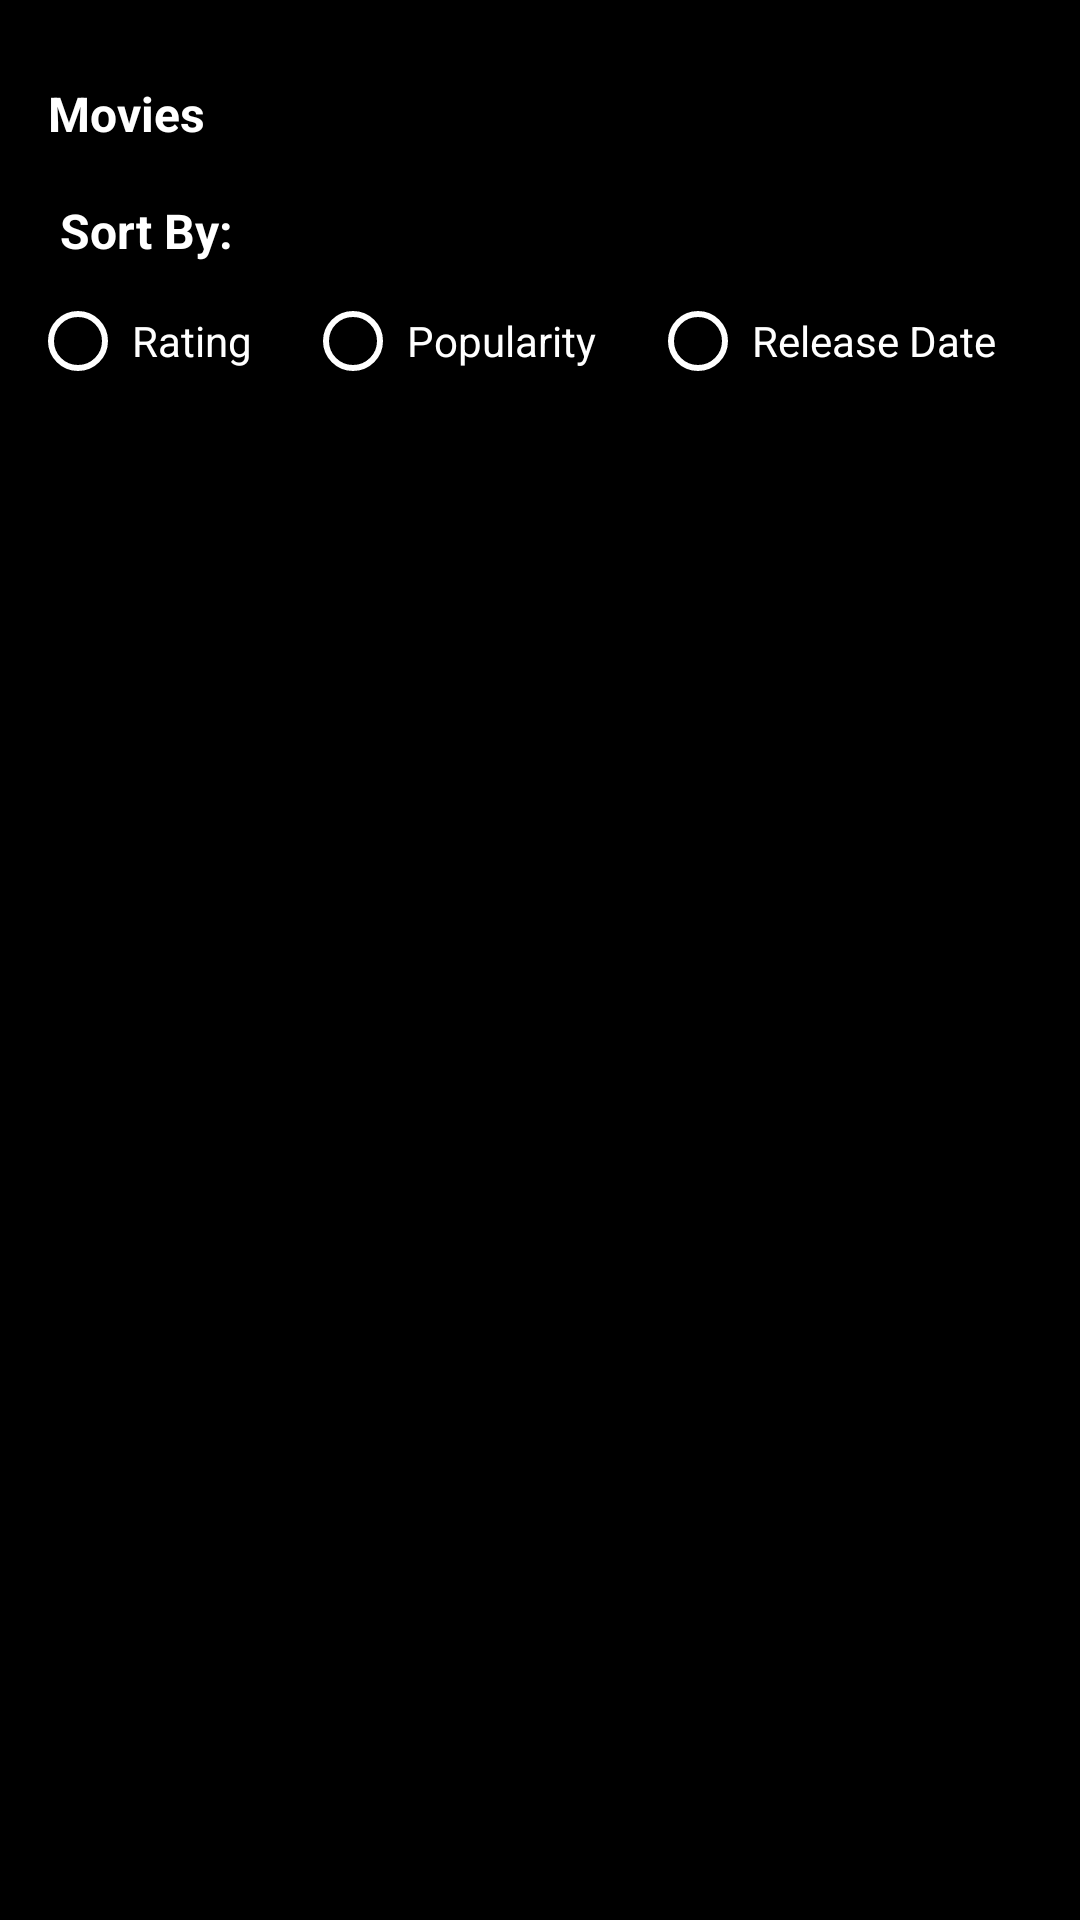

Layout XML and referenced resources for this Android screen:
<!-- AndroidManifest.xml: application theme AppTheme -->
<!-- res/layout/activity_movie_list_activtiy.xml -->
<?xml version="1.0" encoding="utf-8"?>
<LinearLayout xmlns:android="http://schemas.android.com/apk/res/android"
    xmlns:app="http://schemas.android.com/apk/res-auto"
    android:layout_width="match_parent"
    android:layout_height="match_parent"
    android:background="@color/colorAccent"
    android:orientation="vertical"
    android:paddingTop="@dimen/dimen_10_dp">

    <androidx.appcompat.widget.Toolbar
        android:id="@+id/toolbar"
        android:layout_width="match_parent"
        android:layout_height="?attr/actionBarSize"
        android:gravity="center">

        <RelativeLayout
            android:layout_width="match_parent"
            android:layout_height="wrap_content">

            <TextView
                android:id="@+id/txtTitle"
                android:layout_width="wrap_content"
                android:layout_height="wrap_content"
                android:layout_centerVertical="true"
                android:text="@string/title_home"
                android:textColor="@color/colorPrimary"
                android:textSize="@dimen/text_size_16_sp"
                android:textStyle="bold" />

        </RelativeLayout>

    </androidx.appcompat.widget.Toolbar>

    <TextView
        android:layout_width="match_parent"
        android:layout_height="wrap_content"
        android:layout_marginStart="@dimen/dimen_20_dp"
        android:text="@string/sortby"
        android:textColor="@color/colorPrimary"
        android:textSize="@dimen/text_size_16_sp"
        android:textStyle="bold" />

    <RadioGroup
        android:id="@+id/radioGroup"
        android:layout_width="match_parent"
        android:layout_height="wrap_content"
        android:layout_margin="@dimen/dimen_10_dp"
        android:orientation="horizontal"
        android:weightSum="3">

        <RadioButton
            android:id="@+id/rbRating"
            android:layout_width="wrap_content"
            android:layout_height="wrap_content"
            android:layout_weight="1"
            android:buttonTint="@color/colorPrimary"
            android:padding="@dimen/dimen_2_dp"
            android:text="@string/rating_sort"
            android:textColor="@color/colorPrimary"
            android:textSize="@dimen/text_size_14_sp" />

        <RadioButton
            android:id="@+id/rbPopularity"
            android:layout_width="wrap_content"
            android:layout_height="wrap_content"
            android:layout_weight="1"
            android:buttonTint="@color/colorPrimary"
            android:padding="@dimen/dimen_2_dp"
            android:text="@string/popularity_sort"
            android:textColor="@color/colorPrimary"
            android:textSize="@dimen/text_size_14_sp" />

        <RadioButton
            android:id="@+id/rbReleaseDate"
            android:layout_width="wrap_content"
            android:layout_height="wrap_content"
            android:layout_weight="1"
            android:buttonTint="@color/colorPrimary"
            android:padding="@dimen/dimen_2_dp"
            android:text="@string/release_status_sort"
            android:textColor="@color/colorPrimary"
            android:textSize="@dimen/text_size_14_sp" />
    </RadioGroup>

    <androidx.recyclerview.widget.RecyclerView
        android:id="@+id/recyclerView"
        android:layout_width="match_parent"
        android:layout_height="match_parent"
        android:clipToPadding="false"
        android:paddingTop="@dimen/dimen_10_dp" />

</LinearLayout>
<!-- resources referenced by this layout -->
<resources>
  <color name="colorAccent">#000000</color>
  <color name="colorPrimary">#FFFFFF</color>
  <dimen name="dimen_10_dp">10dp</dimen>
  <dimen name="dimen_20_dp">20dp</dimen>
  <dimen name="dimen_2_dp">2dp</dimen>
  <dimen name="text_size_14_sp">14sp</dimen>
  <dimen name="text_size_16_sp">16sp</dimen>
  <string name="popularity_sort">Popularity</string>
  <string name="rating_sort">Rating</string>
  <string name="release_status_sort">Release Date</string>
  <string name="sortby">Sort By:</string>
  <string name="title_home">Movies</string>
  <style name="AppTheme" parent="Theme.AppCompat.Light.NoActionBar">
          
          <item name="colorPrimary">@color/colorPrimary</item>
          <item name="colorPrimaryDark">@color/colorAccent</item>
          <item name="colorAccent">@color/colorAccent</item>
          <item name="android:windowNoTitle">true</item>
  
      </style>
</resources>
